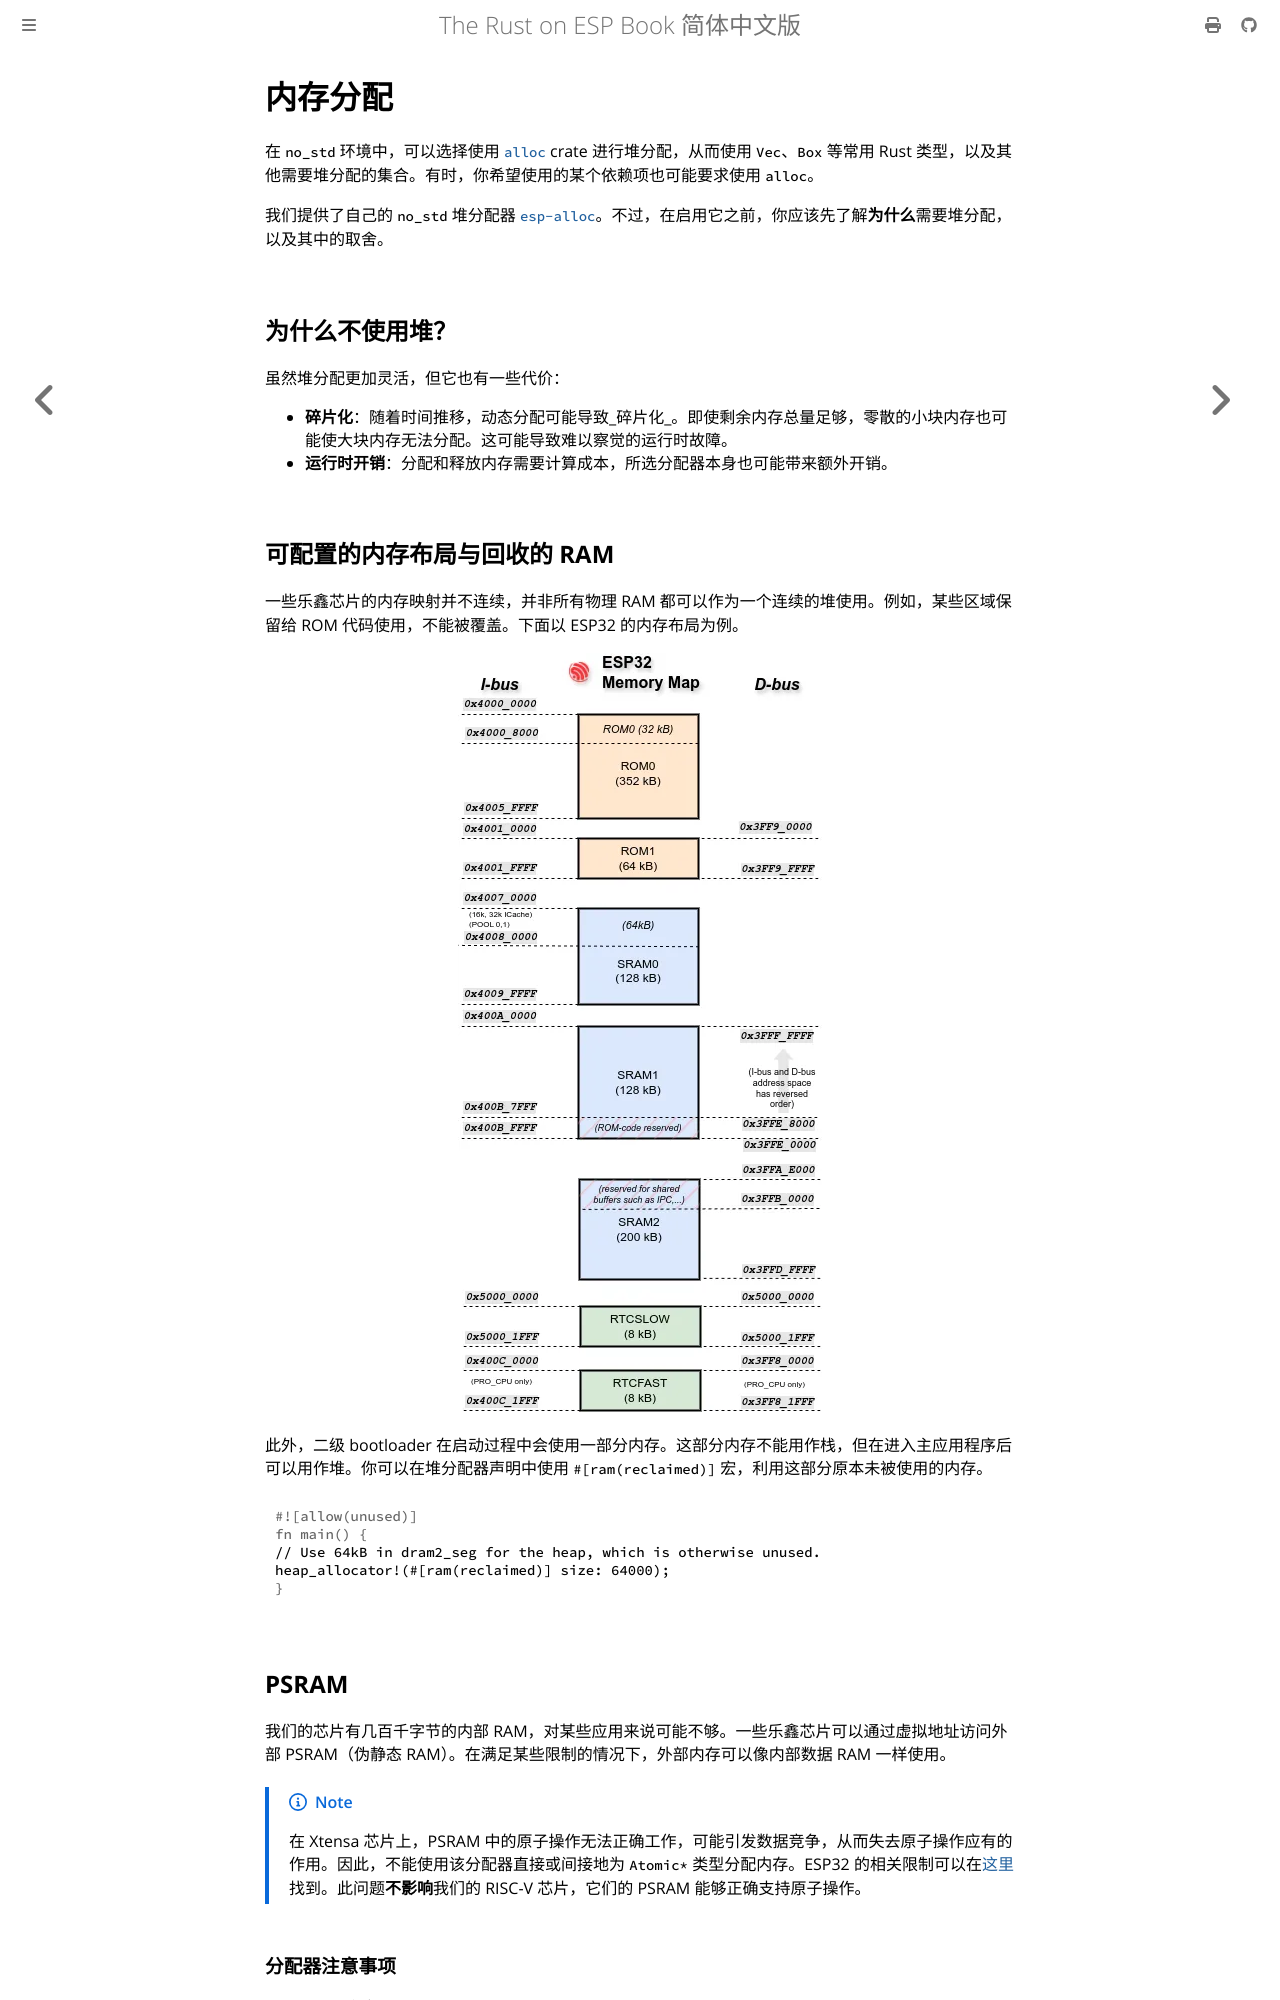

repository: Narukara/rust-on-esp-book-zh-cn · page: application-development/alloc.html · generator: mdbook

# 内存分配

在 `no_std` 环境中，可以选择使用 [`alloc`][alloc] crate 进行堆分配，从而使用 `Vec`、`Box` 等常用 Rust 类型，以及其他需要堆分配的集合。有时，你希望使用的某个依赖项也可能要求使用 `alloc`。

我们提供了自己的 `no_std` 堆分配器 [`esp-alloc`][esp-alloc]。不过，在启用它之前，你应该先了解**为什么**需要堆分配，以及其中的取舍。

## 为什么不使用堆？

虽然堆分配更加灵活，但它也有一些代价：

- **碎片化**：随着时间推移，动态分配可能导致_碎片化_。即使剩余内存总量足够，零散的小块内存也可能使大块内存无法分配。这可能导致难以察觉的运行时故障。
- **运行时开销**：分配和释放内存需要计算成本，所选分配器本身也可能带来额外开销。

## 可配置的内存布局与回收的 RAM

一些乐鑫芯片的内存映射并不连续，并非所有物理 RAM 都可以作为一个连续的堆使用。例如，某些区域保留给 ROM 代码使用，不能被覆盖。下面以 ESP32 的内存布局为例。

<p align="center">
<img src="../assets/esp32-mm.webp" alt="ESP32 内存映射"/>
</p>

此外，二级 bootloader 在启动过程中会使用一部分内存。这部分内存不能用作栈，但在进入主应用程序后可以用作堆。你可以在堆分配器声明中使用 `#[ram(reclaimed)]` 宏，利用这部分原本未被使用的内存。

```rust
// Use 64kB in dram2_seg for the heap, which is otherwise unused.
heap_allocator!(#[ram(reclaimed)] size: 64000);
```

## PSRAM

我们的芯片有几百千字节的内部 RAM，对某些应用来说可能不够。一些乐鑫芯片可以通过虚拟地址访问外部 PSRAM（伪静态 RAM）。在满足某些限制的情况下，外部内存可以像内部数据 RAM 一样使用。

> [!NOTE]
> 在 Xtensa 芯片上，PSRAM 中的原子操作无法正确工作，可能引发数据竞争，从而失去原子操作应有的作用。因此，不能使用该分配器直接或间接地为 `Atomic*` 类型分配内存。ESP32 的相关限制可以在[这里][here]找到。此问题**不影响**我们的 RISC-V 芯片，它们的 PSRAM 能够正确支持原子操作。
